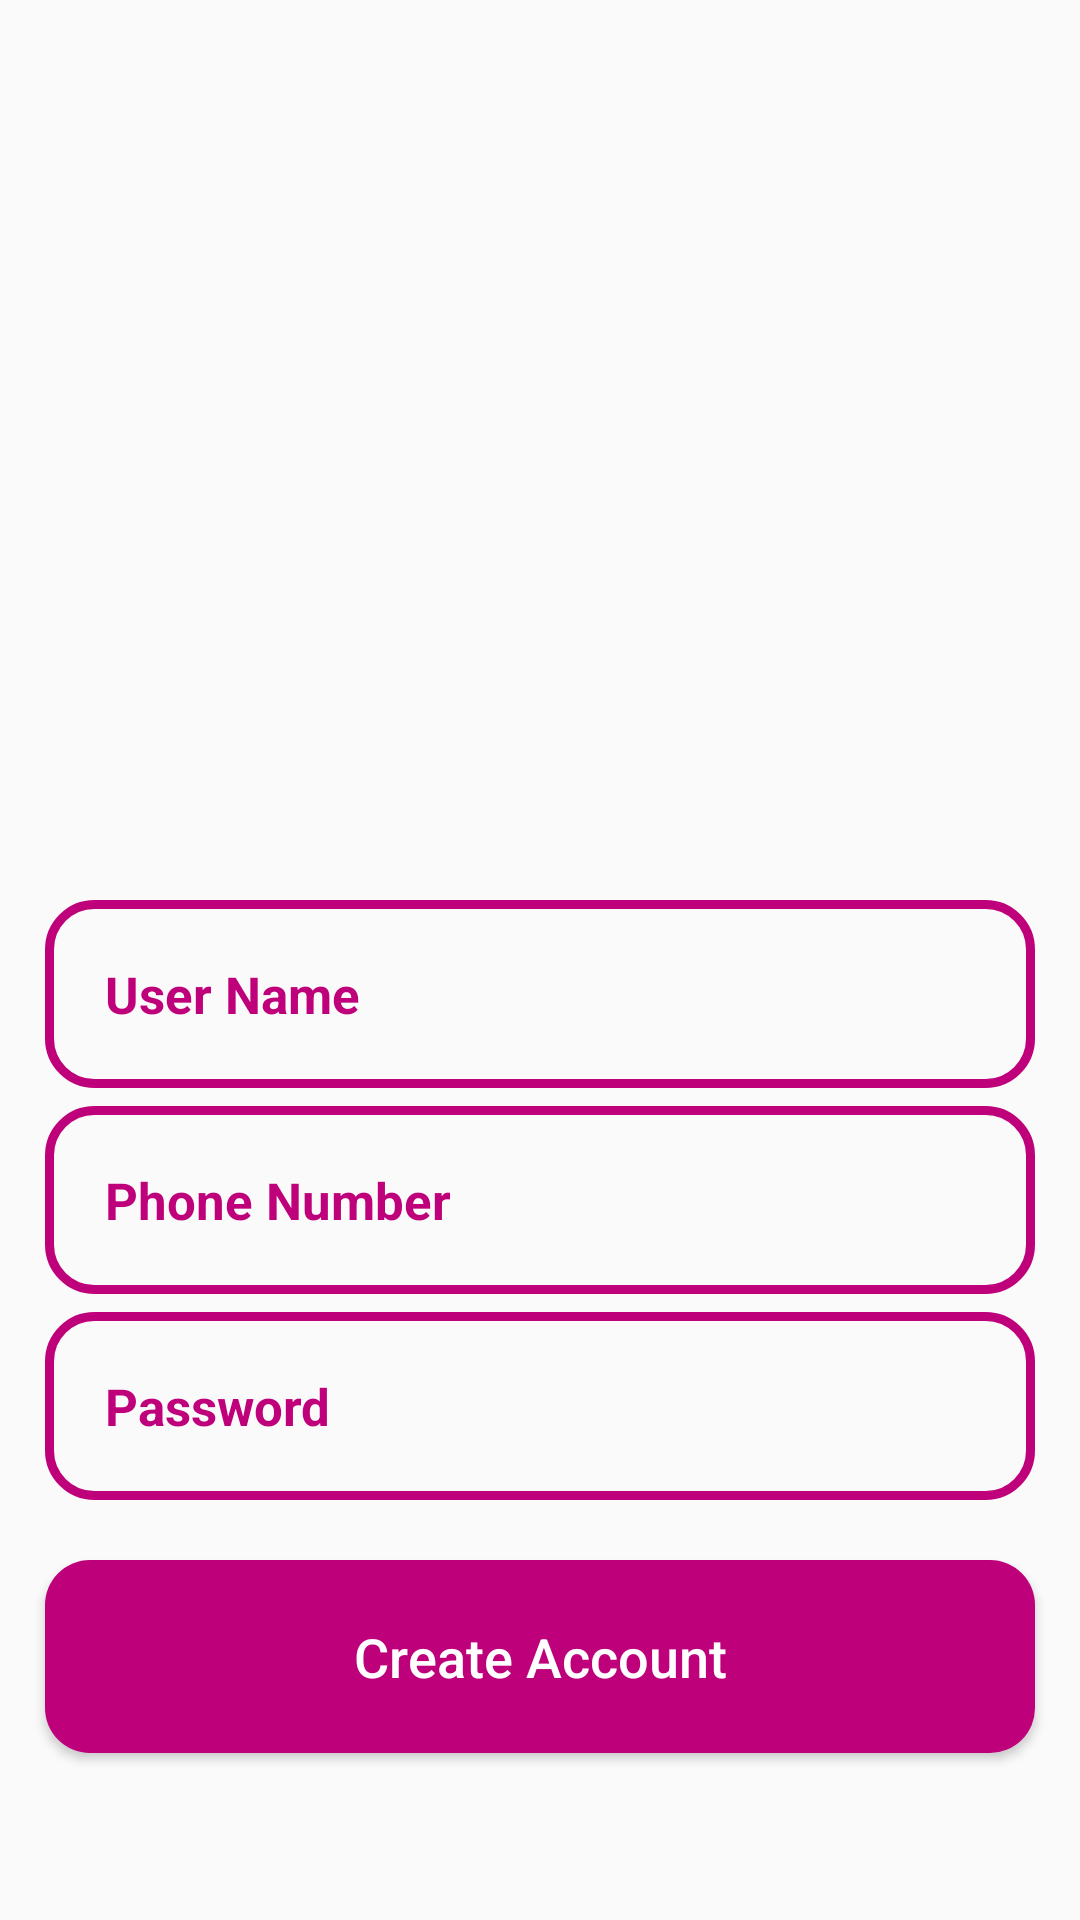

Layout XML and referenced resources for this Android screen:
<!-- AndroidManifest.xml: application theme Theme.NOT -->
<!-- res/layout/activity_register.xml -->
<?xml version="1.0" encoding="utf-8"?>
<RelativeLayout xmlns:android="http://schemas.android.com/apk/res/android"
    xmlns:app="http://schemas.android.com/apk/res-auto"
    xmlns:tools="http://schemas.android.com/tools"
    android:layout_width="match_parent"
    android:layout_height="match_parent"
    android:background="@drawable/register"
    tools:context=".registerActivity"
    >
    <ImageView
        android:layout_width="300dp"
        android:layout_height="100dp"
        android:src="@drawable/applogo"
        android:id="@+id/register_applogo"
        android:layout_centerHorizontal="true"
        android:layout_marginTop="200dp"
        />
    <EditText
        android:layout_width="match_parent"
        android:layout_height="wrap_content"
        android:id="@+id/register_user_name"
        android:layout_below="@+id/register_applogo"
        android:background="@drawable/input_design"
        android:padding="20dp"
        android:layout_marginLeft="15dp"
        android:layout_marginRight="15dp"
        android:hint="User Name"
        android:inputType="text"
        android:textColor="@color/purple_700"
        android:textColorHint="@color/purple_700"
        android:textSize="17sp"
        android:textStyle="bold"
        />
    <EditText
        android:layout_width="match_parent"
        android:layout_height="wrap_content"
        android:id="@+id/register_phone_no_input"
        android:layout_below="@+id/register_user_name"
        android:background="@drawable/input_design"
        android:padding="20dp"
        android:layout_marginLeft="15dp"
        android:layout_marginRight="15dp"
        android:layout_marginTop="6dp"
        android:hint="Phone Number"
        android:inputType="number"
        android:textColor="@color/purple_700"
        android:textColorHint="@color/purple_700"
        android:textSize="17sp"
        android:textStyle="bold"
        />
    <EditText
        android:layout_width="match_parent"
        android:layout_height="wrap_content"
        android:id="@+id/register_password_input"
        android:layout_below="@+id/register_phone_no_input"
        android:background="@drawable/input_design"
        android:padding="20dp"
        android:layout_marginTop="6dp"
        android:layout_marginLeft="15dp"
        android:layout_marginRight="15dp"
        android:hint="Password"
        android:inputType="textPassword"
        android:textColor="@color/purple_700"
        android:textColorHint="@color/purple_700"
        android:textSize="17sp"
        android:textStyle="bold"
        />

    <Button
        android:id="@+id/register_button"
        android:layout_width="match_parent"
        android:layout_height="wrap_content"
        android:layout_below="@+id/register_password_input"
        android:layout_marginTop="20dp"
        android:layout_marginBottom="10dp"
        android:layout_marginLeft="15dp"
        android:layout_marginRight="15dp"
        android:background="@drawable/buttons"
        android:padding="20dp"
        android:textAllCaps="false"
        android:textSize="18sp"
        android:text="Create Account"
        android:textColor="@android:color/white"
        />

</RelativeLayout>
<!-- resources referenced by this layout -->
<resources>
  <color name="purple_700">#BF007B</color>
  <!-- drawable buttons (drawable) -->
  <?xml version="1.0" encoding="utf-8"?>
  <shape xmlns:android="http://schemas.android.com/apk/res/android">
      <solid
          android:color="@color/purple_700"
          ></solid>
      <corners
          android:radius="15dp"></corners>
  </shape>
  <!-- drawable input_design (drawable) -->
  <?xml version="1.0" encoding="utf-8"?>
  <shape xmlns:android="http://schemas.android.com/apk/res/android">
      <stroke
          android:color="@color/purple_700"
          android:width="3dp"></stroke>
      <corners
          android:radius="15dp"
          ></corners>
  </shape>
  <style name="Theme.NOT" parent="Theme.AppCompat.Light.NoActionBar">
          
          <item name="colorPrimary">@color/purple_500</item>
          <item name="colorPrimaryVariant">@color/purple_700</item>
          <item name="colorOnPrimary">@color/white</item>
          
          <item name="colorSecondary">@color/teal_200</item>
          <item name="colorSecondaryVariant">@color/teal_700</item>
          <item name="colorOnSecondary">@color/black</item>
          
          <item name="android:statusBarColor" tools:targetApi="l">?attr/colorPrimaryVariant</item>
          
      </style>
  <color name="purple_500">#BF007A</color>
  <color name="white">#FFFFFFFF</color>
  <color name="teal_200">#FF03DAC5</color>
  <color name="teal_700">#FF018786</color>
  <color name="black">#FF000000</color>
</resources>
